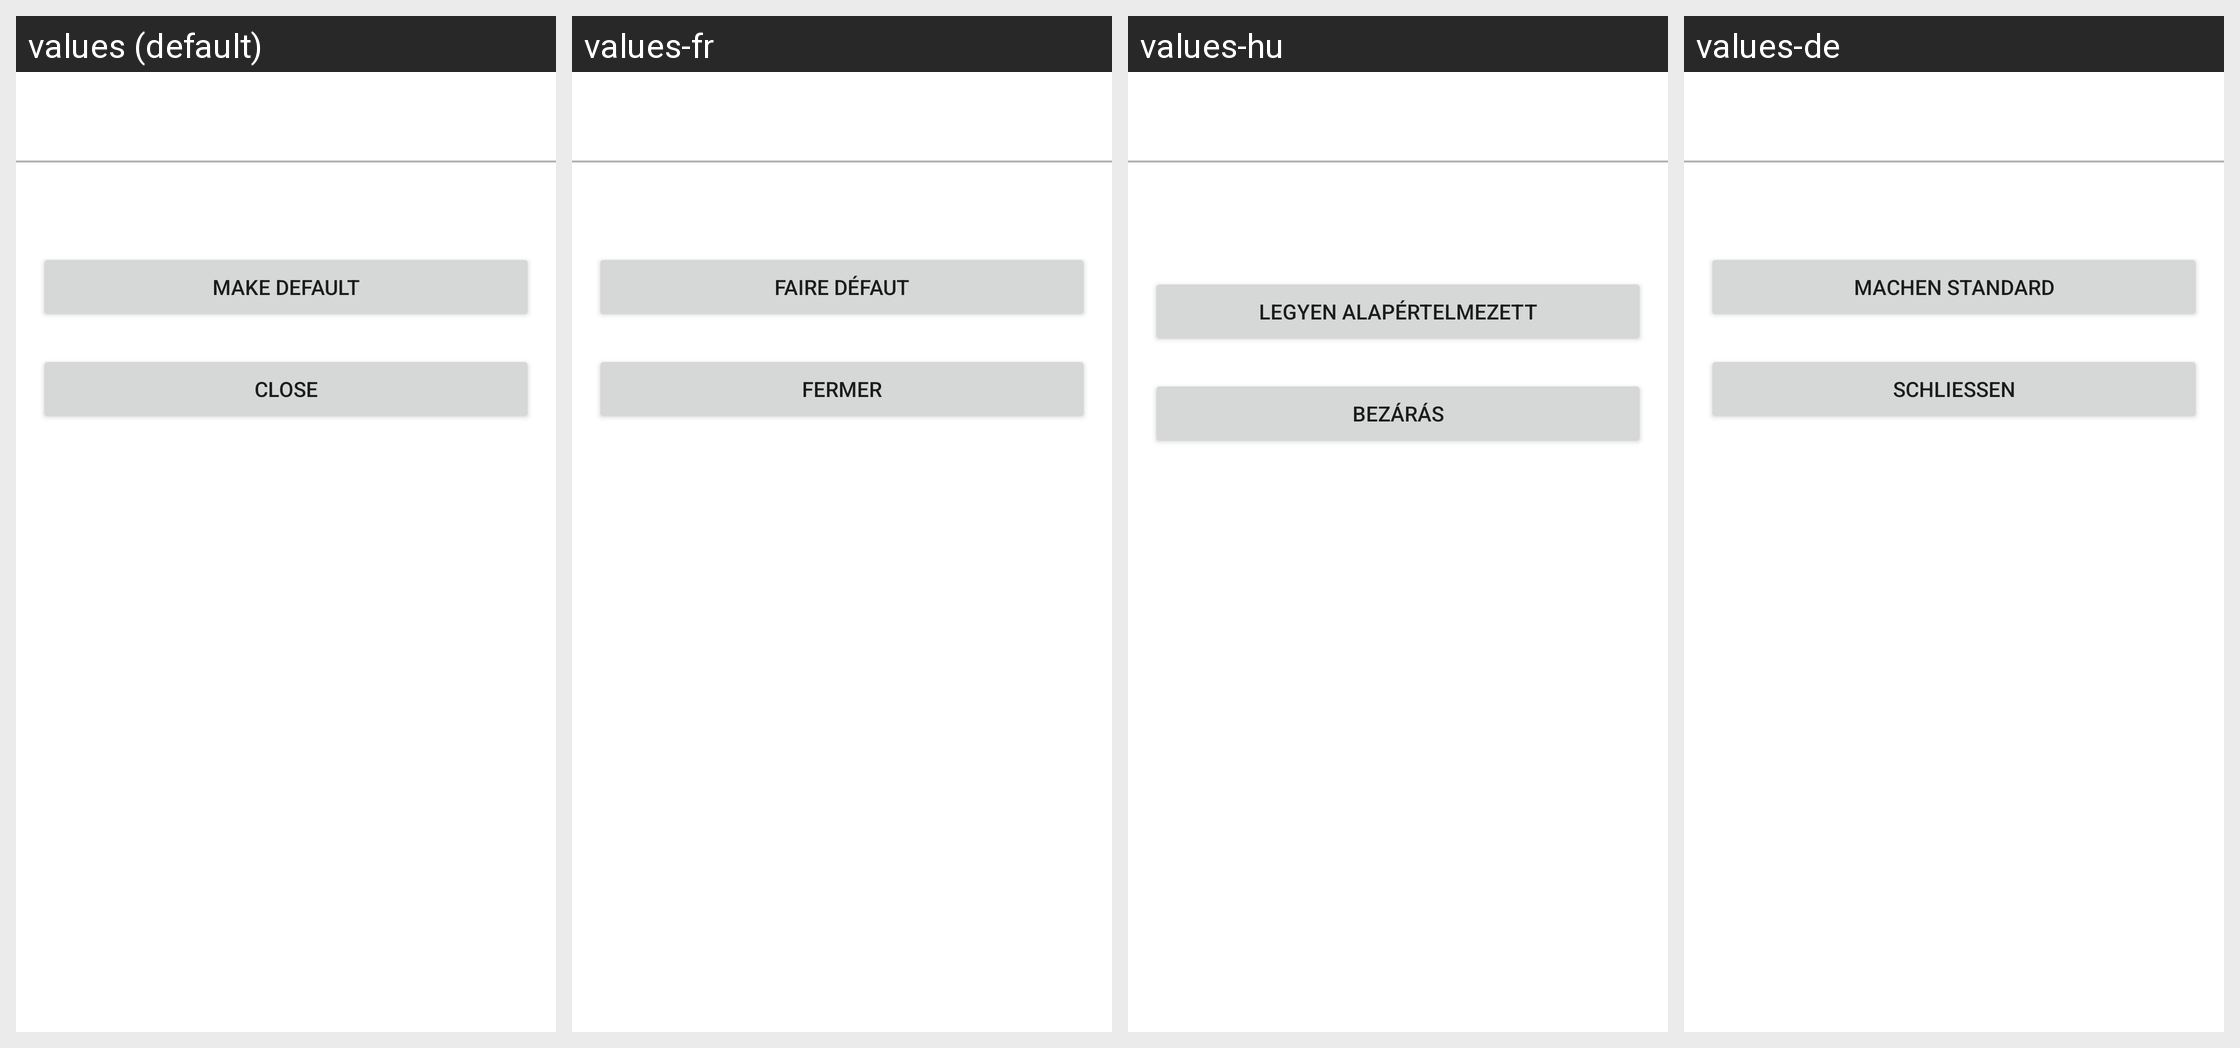

Strings drawn on this Android screen and how each of the app's shown locales translates them:
Android screen res/layout/after_save_action.xml rendered under 4 locales, left to right: values (default), values-fr, values-hu, values-de. Device: Nexus 5 (rendered at 1080×1920; each locale shown at half size, 540×960, under a caption strip naming it); theme AppTheme.
Other locales in the repository, not shown: values-af, values-ar, values-az, values-be, values-bg, values-bn, values-ca, values-cs, values-da, values-el, values-en, values-es, values-es-rES, values-es-rUS, values-et, values-eu, values-fa, values-fi, values-fil, values-hi, values-hi-rIN, values-hr, values-hy, values-id, values-in, values-is, values-it, values-iw, values-ja, values-km, values-kn, values-ko, values-lo, values-lt, values-lv, values-mk, values-ml, values-mn, values-mr, values-ms, values-my, values-nb, values-ne, values-nl, values-pl, values-pt, values-pt-rBR, values-pt-rPT, values-ro, values-ru, values-si, values-sk, values-sl, values-sr, values-sv, values-sw, values-te, values-th, values-tl, values-tr, values-uk, values-vi, values-zh-rCN, values-zh-rTW, values-zu.
Strings drawn on this screen, with the default value and each locale's value (text and hints the layout hard-codes, and strings that could not be matched under every locale, appear in the picture but are not listed):

make_default_ringtone_button
  values: Make default
  values-fr: Faire défaut
  values-hu: Legyen alapértelmezett
  values-de: Machen Standard

text_close
  values: Close
  values-fr: Fermer
  values-hu: Bezárás
  values-de: Schließen
